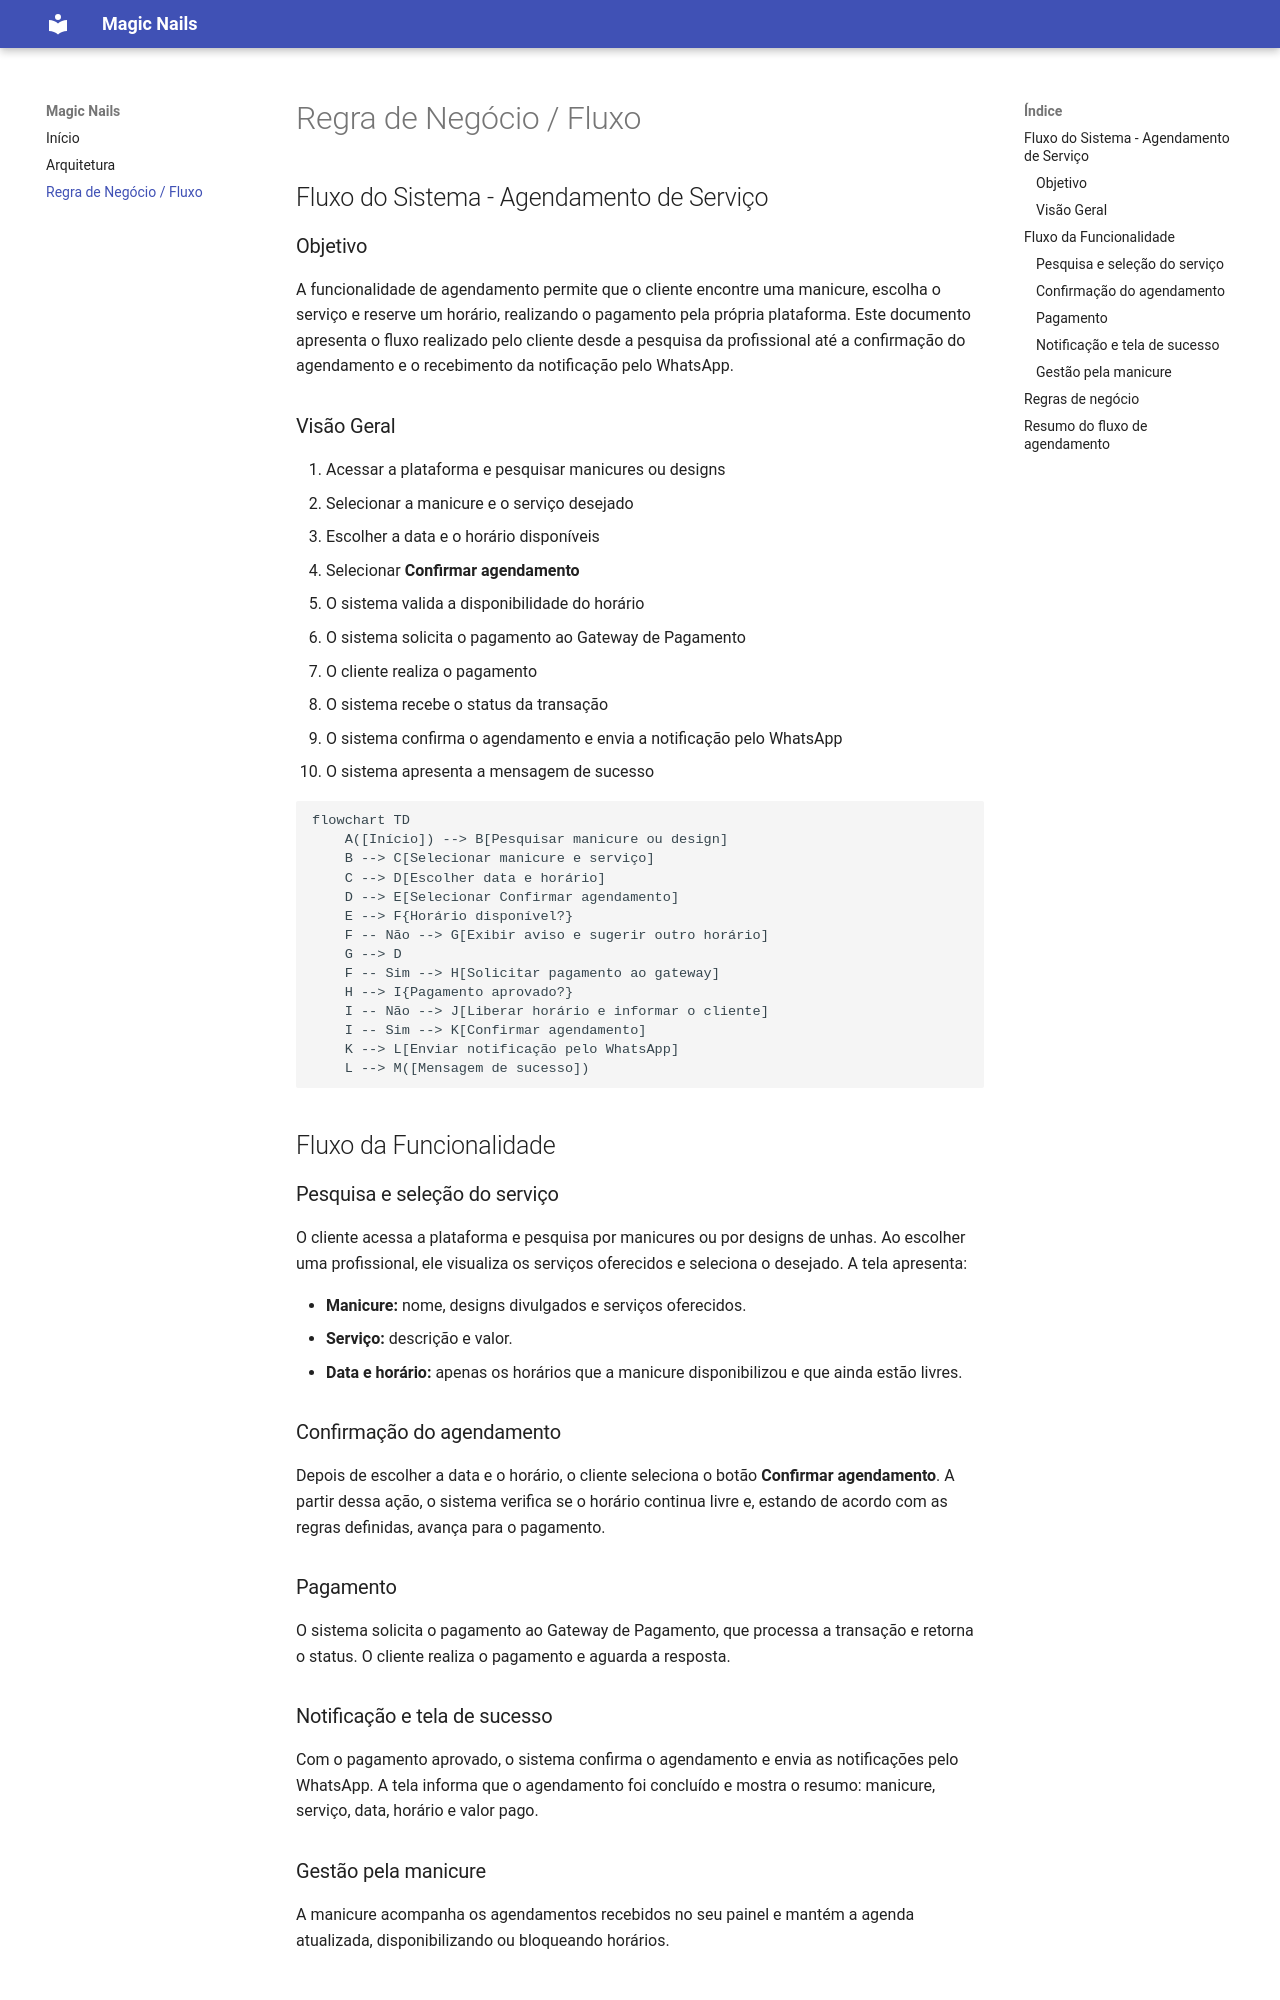

repository: AnaTriches/Desenvolvimento-web · page: regra-de-negocio/index.html · generator: mkdocs

# Regra de Negócio / Fluxo

## Fluxo do Sistema - Agendamento de Serviço

### Objetivo

A funcionalidade de agendamento permite que o cliente encontre uma manicure, escolha o serviço e reserve um horário, realizando o pagamento pela própria plataforma. Este documento apresenta o fluxo realizado pelo cliente desde a pesquisa da profissional até a confirmação do agendamento e o recebimento da notificação pelo WhatsApp.

### Visão Geral

1. Acessar a plataforma e pesquisar manicures ou designs
2. Selecionar a manicure e o serviço desejado
3. Escolher a data e o horário disponíveis
4. Selecionar **Confirmar agendamento**
5. O sistema valida a disponibilidade do horário
6. O sistema solicita o pagamento ao Gateway de Pagamento
7. O cliente realiza o pagamento
8. O sistema recebe o status da transação
9. O sistema confirma o agendamento e envia a notificação pelo WhatsApp
10. O sistema apresenta a mensagem de sucesso

```mermaid
flowchart TD
    A([Início]) --> B[Pesquisar manicure ou design]
    B --> C[Selecionar manicure e serviço]
    C --> D[Escolher data e horário]
    D --> E[Selecionar Confirmar agendamento]
    E --> F{Horário disponível?}
    F -- Não --> G[Exibir aviso e sugerir outro horário]
    G --> D
    F -- Sim --> H[Solicitar pagamento ao gateway]
    H --> I{Pagamento aprovado?}
    I -- Não --> J[Liberar horário e informar o cliente]
    I -- Sim --> K[Confirmar agendamento]
    K --> L[Enviar notificação pelo WhatsApp]
    L --> M([Mensagem de sucesso])
```

## Fluxo da Funcionalidade

### Pesquisa e seleção do serviço

O cliente acessa a plataforma e pesquisa por manicures ou por designs de unhas. Ao escolher uma profissional, ele visualiza os serviços oferecidos e seleciona o desejado. A tela apresenta:

- **Manicure:** nome, designs divulgados e serviços oferecidos.
- **Serviço:** descrição e valor.
- **Data e horário:** apenas os horários que a manicure disponibilizou e que ainda estão livres.

### Confirmação do agendamento

Depois de escolher a data e o horário, o cliente seleciona o botão **Confirmar agendamento**. A partir dessa ação, o sistema verifica se o horário continua livre e, estando de acordo com as regras definidas, avança para o pagamento.

### Pagamento

O sistema solicita o pagamento ao Gateway de Pagamento, que processa a transação e retorna o status. O cliente realiza o pagamento e aguarda a resposta.

### Notificação e tela de sucesso

Com o pagamento aprovado, o sistema confirma o agendamento e envia as notificações pelo WhatsApp. A tela informa que o agendamento foi concluído e mostra o resumo: manicure, serviço, data, horário e valor pago.

### Gestão pela manicure

A manicure acompanha os agendamentos recebidos no seu painel e mantém a agenda atualizada, disponibilizando ou bloqueando horários.
